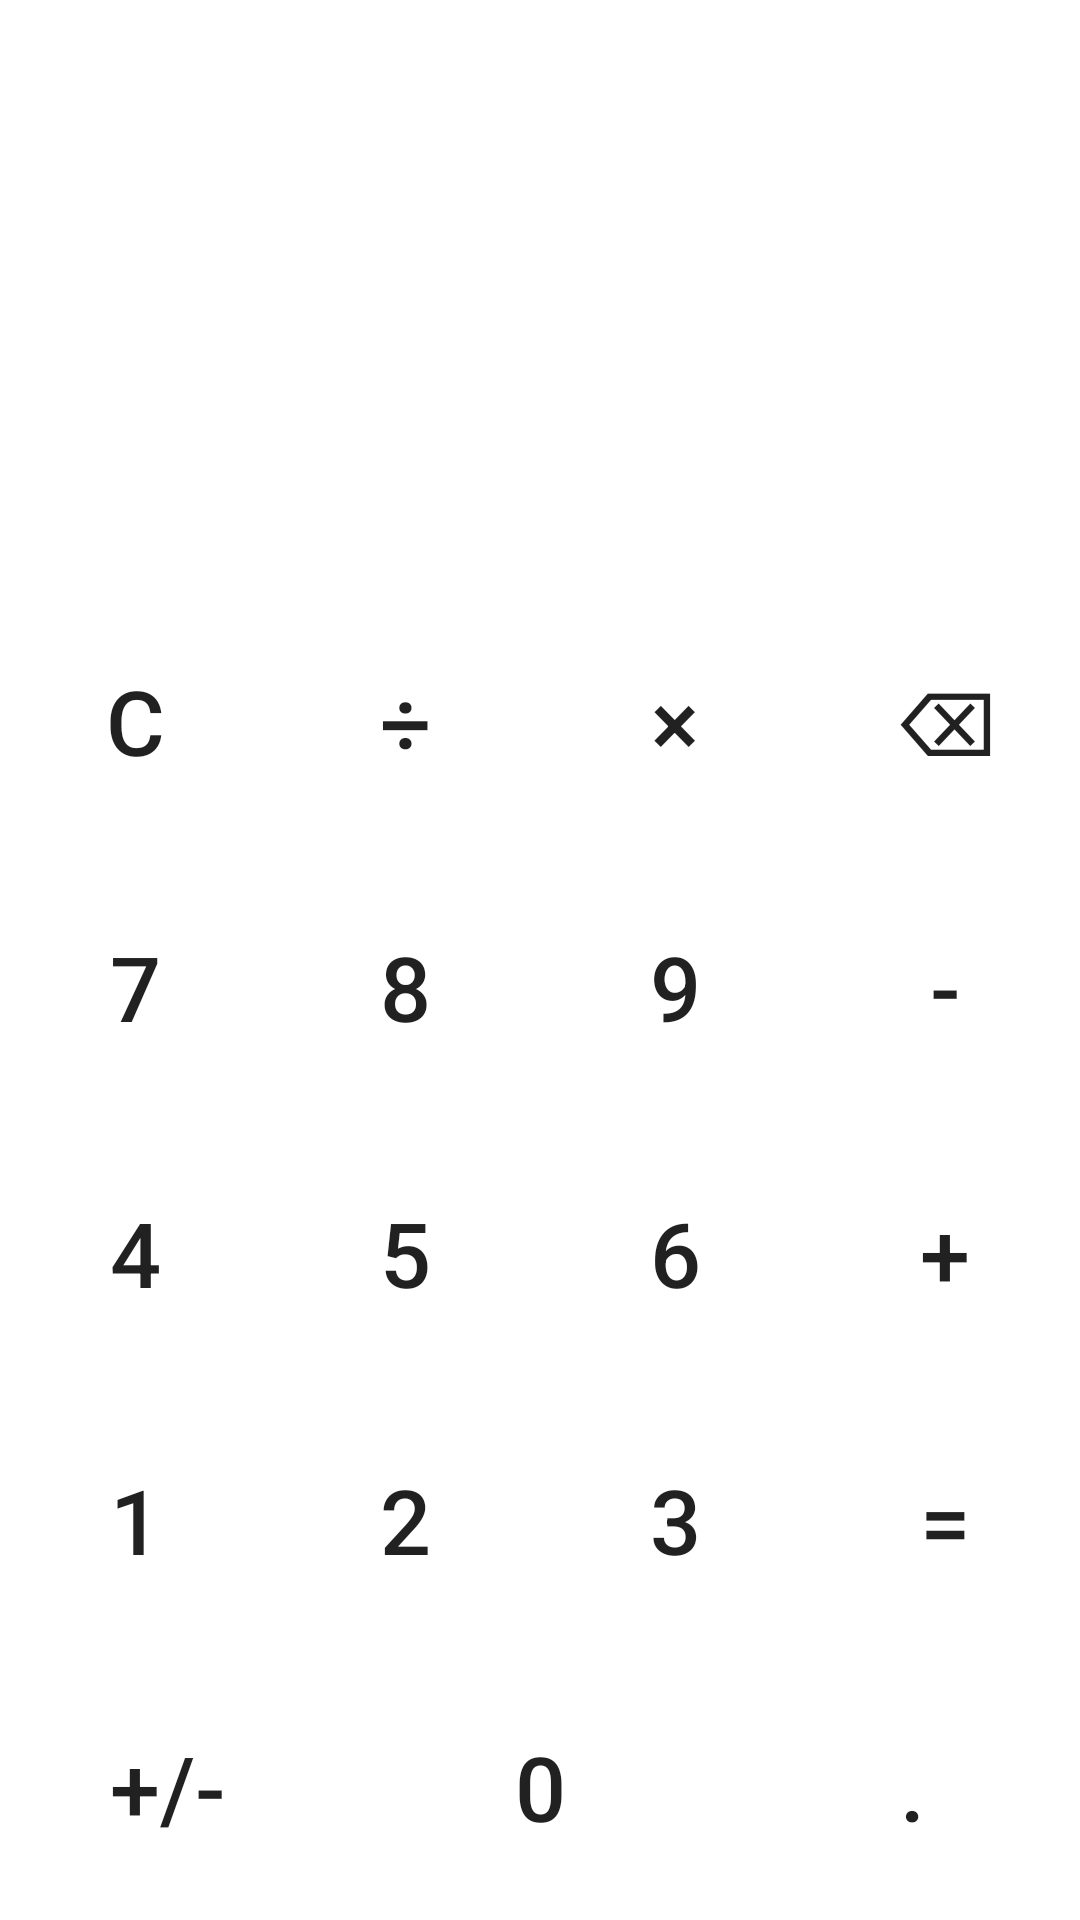

Write the Android layout XML for this screen, with the resource values it uses.
<!-- AndroidManifest.xml: application theme AppTheme -->
<!-- res/layout/activity_calculator.xml -->
<?xml version="1.0" encoding="utf-8"?>
<android.widget.RelativeLayout xmlns:android="http://schemas.android.com/apk/res/android"
	xmlns:app="http://schemas.android.com/apk/res-auto"
    xmlns:tools="http://schemas.android.com/tools"
    android:layout_width="match_parent"
    android:layout_height="match_parent"
    tools:context="ch.mge.calculator.activities.CalculatorActivity">

	<TextView
		android:id="@+id/textView"
		android:layout_width="match_parent"
		android:layout_height="164dp"
		android:layout_alignParentTop="true"
		android:layout_centerHorizontal="true"
		android:layout_marginTop="0dp"
		android:layout_marginBottom="32dp"
		android:gravity="end|center_vertical"
		android:padding="10dp"
		android:textAppearance="?android:attr/textAppearanceLarge"
		android:textSize="30sp"
		android:typeface="serif" />

	<LinearLayout
		android:layout_width="match_parent"
        android:layout_height="match_parent"
        android:layout_below="@+id/textView"
        android:orientation="vertical">	
		<LinearLayout
			android:layout_width="match_parent"
			android:layout_height="0dp"
			android:layout_weight="1">

			<Button
				android:id="@+id/button_clear"
				style="?android:attr/borderlessButtonStyle"
				android:layout_width="wrap_content"
				android:layout_height="match_parent"
				android:layout_weight="1"
				android:text="@string/clear"
				android:textSize="30sp" />
			<Button
				android:id="@+id/button_divide"
				android:text="@string/divide"
				android:layout_height="match_parent"
				android:layout_weight="1"
				android:textSize="30sp"
				style="?android:attr/borderlessButtonStyle"
				android:layout_width="wrap_content" />
			<Button
				android:id="@+id/button_multiply"
				android:text="@string/multiply"
				android:layout_height="match_parent"
				android:layout_weight="1"
				android:textSize="30sp"
				style="?android:attr/borderlessButtonStyle"
				android:layout_width="wrap_content" />
			<Button
				android:id="@+id/button_delete"
				android:text="@string/delete"
				android:layout_height="match_parent"
				android:layout_weight="1"
				android:textSize="30sp"
				style="?android:attr/borderlessButtonStyle"
				android:layout_width="wrap_content" />
		</LinearLayout>
		
		<LinearLayout
			android:layout_width="match_parent"
			android:layout_height="0dp"
			android:layout_weight="1">
			<Button
				android:id="@+id/button_7"
				android:text="@string/button_7"
				android:layout_height="match_parent"
				android:layout_weight="1"
				android:textSize="30sp"
				style="?android:attr/borderlessButtonStyle"
				android:layout_width="wrap_content" />
			<Button
				android:id="@+id/button_8"
				android:text="@string/button_8"
				android:layout_height="match_parent"
				android:layout_weight="1"
				android:textSize="30sp"
				style="?android:attr/borderlessButtonStyle"
				android:layout_width="wrap_content" />
			<Button
				android:id="@+id/button_9"
				android:text="@string/button_9"
				android:layout_height="match_parent"
				android:layout_weight="1"
				android:textSize="30sp"
				style="?android:attr/borderlessButtonStyle"
				android:layout_width="wrap_content" />
			<Button
				android:id="@+id/button_minus"
				android:text="@string/minus"
				android:layout_height="match_parent"
				android:layout_weight="1"
				android:textSize="30sp"
				style="?android:attr/borderlessButtonStyle"
				android:layout_width="wrap_content" />
		</LinearLayout>
		
		<LinearLayout
			android:layout_width="match_parent"
			android:layout_height="0dp"
			android:layout_weight="1">
			<Button
				android:id="@+id/button_4"
				android:text="@string/button_4"
				android:layout_height="match_parent"
				android:layout_weight="1"
				android:textSize="30sp"
				style="?android:attr/borderlessButtonStyle"
				android:layout_width="wrap_content" />
			<Button
				android:id="@+id/button_5"
				android:text="@string/button_5"
				android:layout_height="match_parent"
				android:layout_weight="1"
				android:textSize="30sp"
				style="?android:attr/borderlessButtonStyle"
				android:layout_width="wrap_content" />
			<Button
				android:id="@+id/button_6"
				android:text="@string/button_6"
				android:layout_height="match_parent"
				android:layout_weight="1"
				android:textSize="30sp"
				style="?android:attr/borderlessButtonStyle"
				android:layout_width="wrap_content" />
			<Button
				android:id="@+id/button_plus"
				android:text="@string/plus"
				android:layout_height="match_parent"
				android:layout_weight="1"
				android:textSize="30sp"
				style="?android:attr/borderlessButtonStyle"
				android:layout_width="wrap_content" />
		</LinearLayout>
		<LinearLayout
			android:layout_width="match_parent"
			android:layout_height="0dp"
			android:layout_weight="1">
			<Button
				android:id="@+id/button_1"
				android:text="@string/button_1"
				android:layout_height="match_parent"
				android:layout_weight="1"
				android:textSize="30sp"
				style="?android:attr/borderlessButtonStyle"
				android:layout_width="wrap_content" />
			<Button
				android:id="@+id/button_2"
				android:text="@string/button_2"
				android:layout_height="match_parent"
				android:layout_weight="1"
				android:textSize="30sp"
				style="?android:attr/borderlessButtonStyle"
				android:layout_width="wrap_content" />
			<Button
				android:id="@+id/button_3"
				android:text="@string/button_3"
				android:layout_height="match_parent"
				android:layout_weight="1"
				android:textSize="30sp"
				style="?android:attr/borderlessButtonStyle"
				android:layout_width="wrap_content" />
			<Button
				android:id="@+id/button_equals"
				android:text="@string/equals"
				android:layout_height="match_parent"
				android:layout_weight="1"
				android:textSize="30sp"
				style="?android:attr/borderlessButtonStyle"
				android:layout_width="wrap_content" />
		</LinearLayout>
		
		<LinearLayout
			android:layout_width="match_parent"
			android:layout_height="0dp"
			android:layout_weight="1">
			<Button
				android:id="@+id/button_pl_mn"
				android:text="@string/plus_minus"
				android:layout_height="match_parent"
				android:layout_weight="1"
				android:textSize="30sp"
				style="?android:attr/borderlessButtonStyle"
				android:layout_width="wrap_content" />
			<Button
				android:id="@+id/button_0"
				android:text="@string/button_0"
				android:layout_height="match_parent"
				android:layout_weight="2"
				android:textSize="30sp"
				style="?android:attr/borderlessButtonStyle"
				android:layout_width="wrap_content" />
			<Button
				android:id="@+id/button_point"
				android:text="@string/point"
				android:layout_height="match_parent"
				android:layout_weight="1"
				android:textSize="30sp"
				style="?android:attr/borderlessButtonStyle"
				android:layout_width="wrap_content" />
		</LinearLayout>
	</LinearLayout>

</android.widget.RelativeLayout>
<!-- resources referenced by this layout -->
<resources>
  <string name="button_0">0</string>
  <string name="button_1">1</string>
  <string name="button_2">2</string>
  <string name="button_3">3</string>
  <string name="button_4">4</string>
  <string name="button_5">5</string>
  <string name="button_6">6</string>
  <string name="button_7">7</string>
  <string name="button_8">8</string>
  <string name="button_9">9</string>
  <string name="clear">C</string>
  <string name="delete">\u232b</string>
  <string name="divide">÷</string>
  <string name="equals">=</string>
  <string name="minus">-</string>
  <string name="multiply">×</string>
  <string name="plus">+</string>
  <string name="plus_minus">+/-</string>
  <string name="point">.</string>
  <style name="AppTheme" parent="Theme.AppCompat.Light.DarkActionBar">
          
          <item name="colorPrimary">@color/colorPrimary</item>
          <item name="colorPrimaryDark">@color/colorPrimaryDark</item>
          <item name="colorAccent">@color/colorAccent</item>
      </style>
  <color name="colorPrimary">#2F4F4F</color>
  <color name="colorPrimaryDark">#3700B3</color>
  <color name="colorAccent">#03DAC5</color>
</resources>
